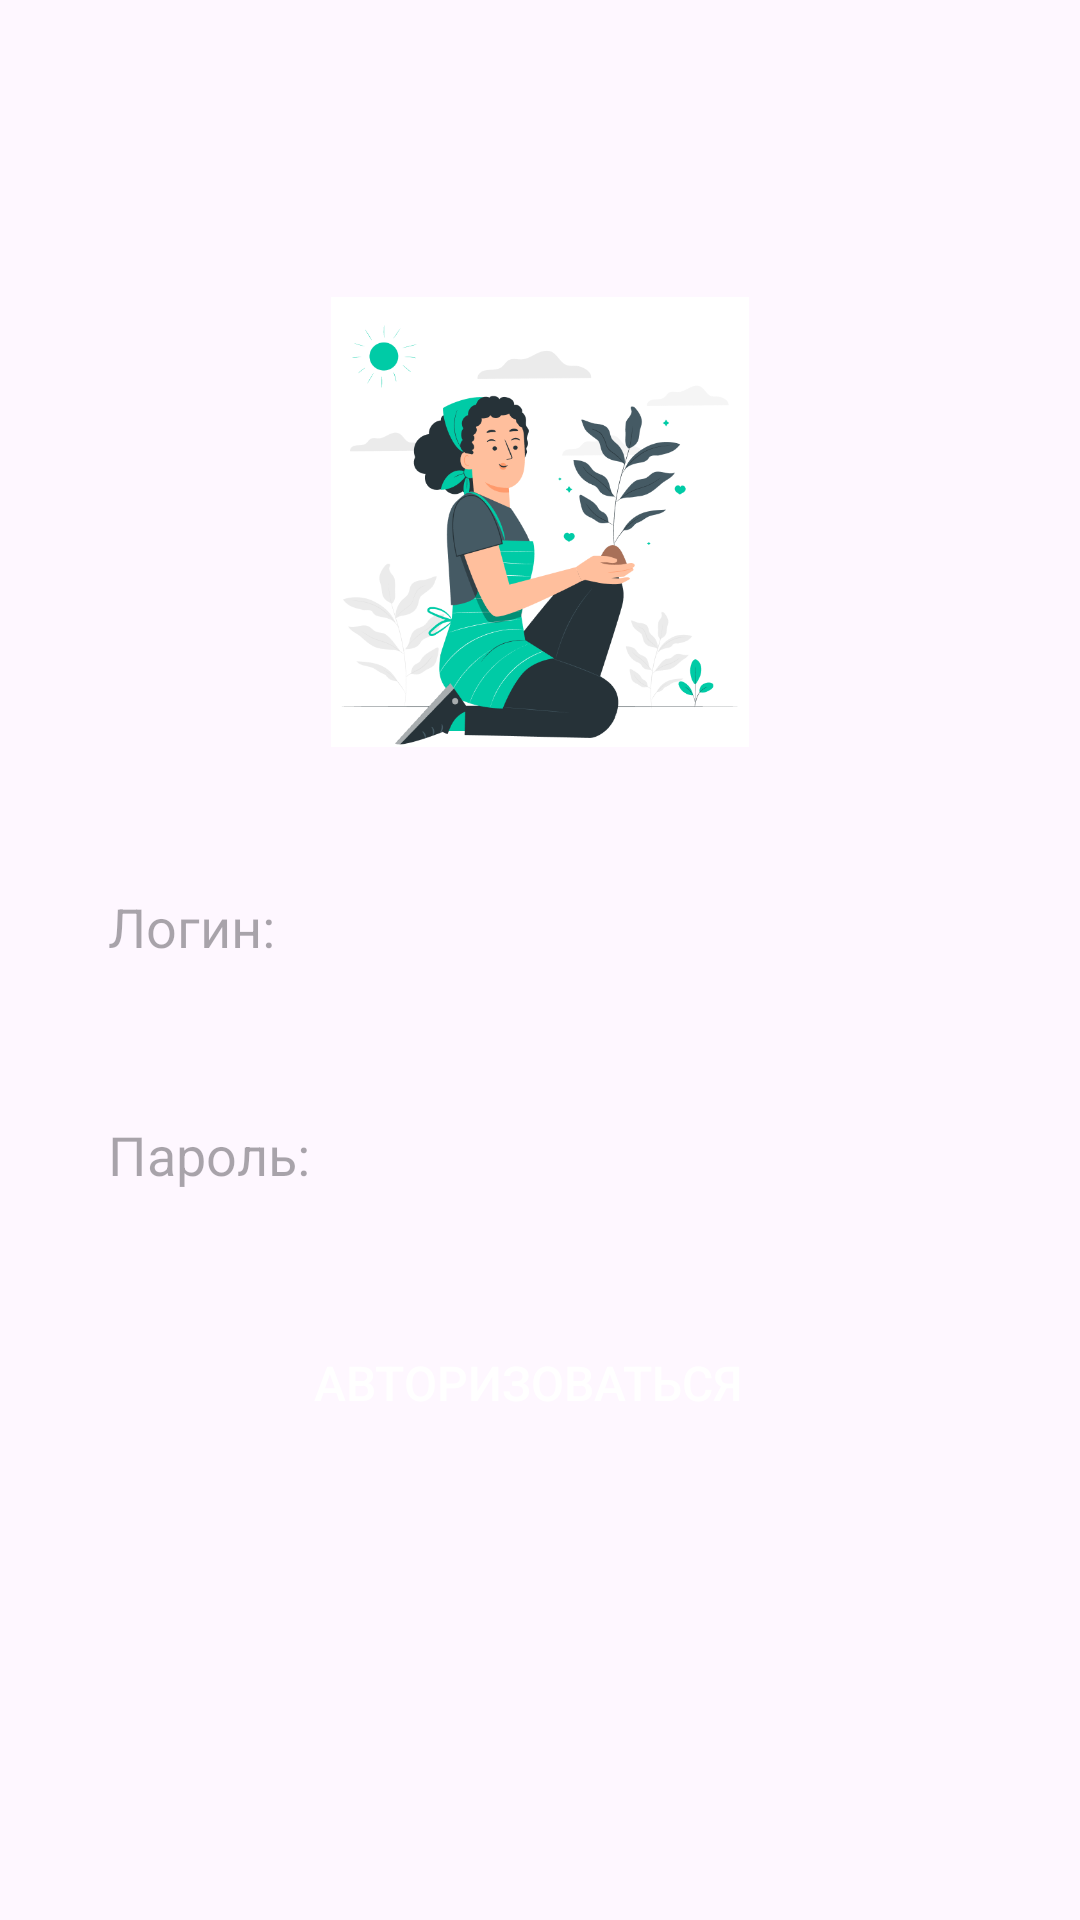

Produce the Android XML layout that renders to this screen, including the resource entries it uses.
<!-- AndroidManifest.xml: application theme Theme.Pervushinv5 -->
<!-- res/layout/login.xml -->
<?xml version="1.0" encoding="utf-8"?>
<androidx.constraintlayout.widget.ConstraintLayout xmlns:android="http://schemas.android.com/apk/res/android"
    xmlns:app="http://schemas.android.com/apk/res-auto"
    xmlns:tools="http://schemas.android.com/tools"
    android:layout_width="match_parent"
    android:layout_height="match_parent"
    tools:context=".login">

    <!-- res/layout/activity_login.xml -->

    <!-- res/layout/activity_login.xml -->

    <RelativeLayout xmlns:android="http://schemas.android.com/apk/res/android"
        xmlns:tools="http://schemas.android.com/tools"
        android:layout_width="match_parent"
        android:layout_height="match_parent"
        android:paddingLeft="16dp"
        android:paddingTop="16dp"
        android:paddingRight="16dp"
        android:paddingBottom="16dp"
        tools:context=".LoginActivity">

        <ImageView
            android:id="@+id/imageView"
            android:layout_width="150dp"
            android:layout_height="150dp"
            android:layout_centerHorizontal="true"
            android:src="@drawable/login"
            android:layout_marginTop="83dp"
            android:layout_marginBottom="16dp" />

        <EditText
            android:id="@+id/editTextLogin"
            android:layout_width="320dp"
            android:layout_height="64dp"
            android:layout_below="@id/imageView"
            android:layout_marginTop="12dp"
            android:paddingLeft="20dp"
            android:paddingTop="24dp"
            android:paddingRight="32dp"
            android:paddingBottom="20dp"
            android:hint="Логин:"
            android:background="@drawable/Log_in" />

        <EditText
            android:id="@+id/editTextPassword"
            android:layout_width="320dp"
            android:layout_height="64dp"
            android:layout_below="@id/editTextLogin"
            android:layout_marginTop="12dp"
            android:paddingLeft="20dp"
            android:paddingTop="24dp"
            android:paddingRight="32dp"
            android:paddingBottom="20dp"
            android:hint="Пароль:"
            android:inputType="textPassword"
            android:background="@drawable/Log_in" />

        <Button
            android:id="@+id/buttonLogin"
            android:layout_width="320dp"
            android:layout_height="64dp"
            android:layout_below="@id/editTextPassword"
            android:layout_marginTop="12dp"
            android:paddingLeft="24dp"
            android:paddingTop="20dp"
            android:paddingRight="24dp"
            android:paddingBottom="20dp"
            android:background="@drawable/button"
            android:text="Авторизоваться"
            android:textColor="#FFFFFF"
            android:textSize="16sp"/>

    </RelativeLayout>



</androidx.constraintlayout.widget.ConstraintLayout>
<!-- resources referenced by this layout -->
<resources>
  <!-- drawable Log_in (drawable) -->
  <?xml version="1.0" encoding="utf-8"?>
  <selector xmlns:android="http://schemas.android.com/apk/res/android">
      <shape xmlns:android="http://schemas.android.com/apk/res/android">
          <solid android:color="#FFFFFF" />
          <corners android:radius="16dp" />
          <stroke
              android:color="#000000"
              android:width="2px" />
      </shape>
  </selector>
  <!-- drawable login: png bitmap (drawable, 65422 bytes) -->
  <style name="Theme.Pervushinv5" parent="Base.Theme.Pervushinv5" />
  <style name="Base.Theme.Pervushinv5" parent="Theme.Material3.DayNight.NoActionBar">
          
          
      </style>
</resources>
